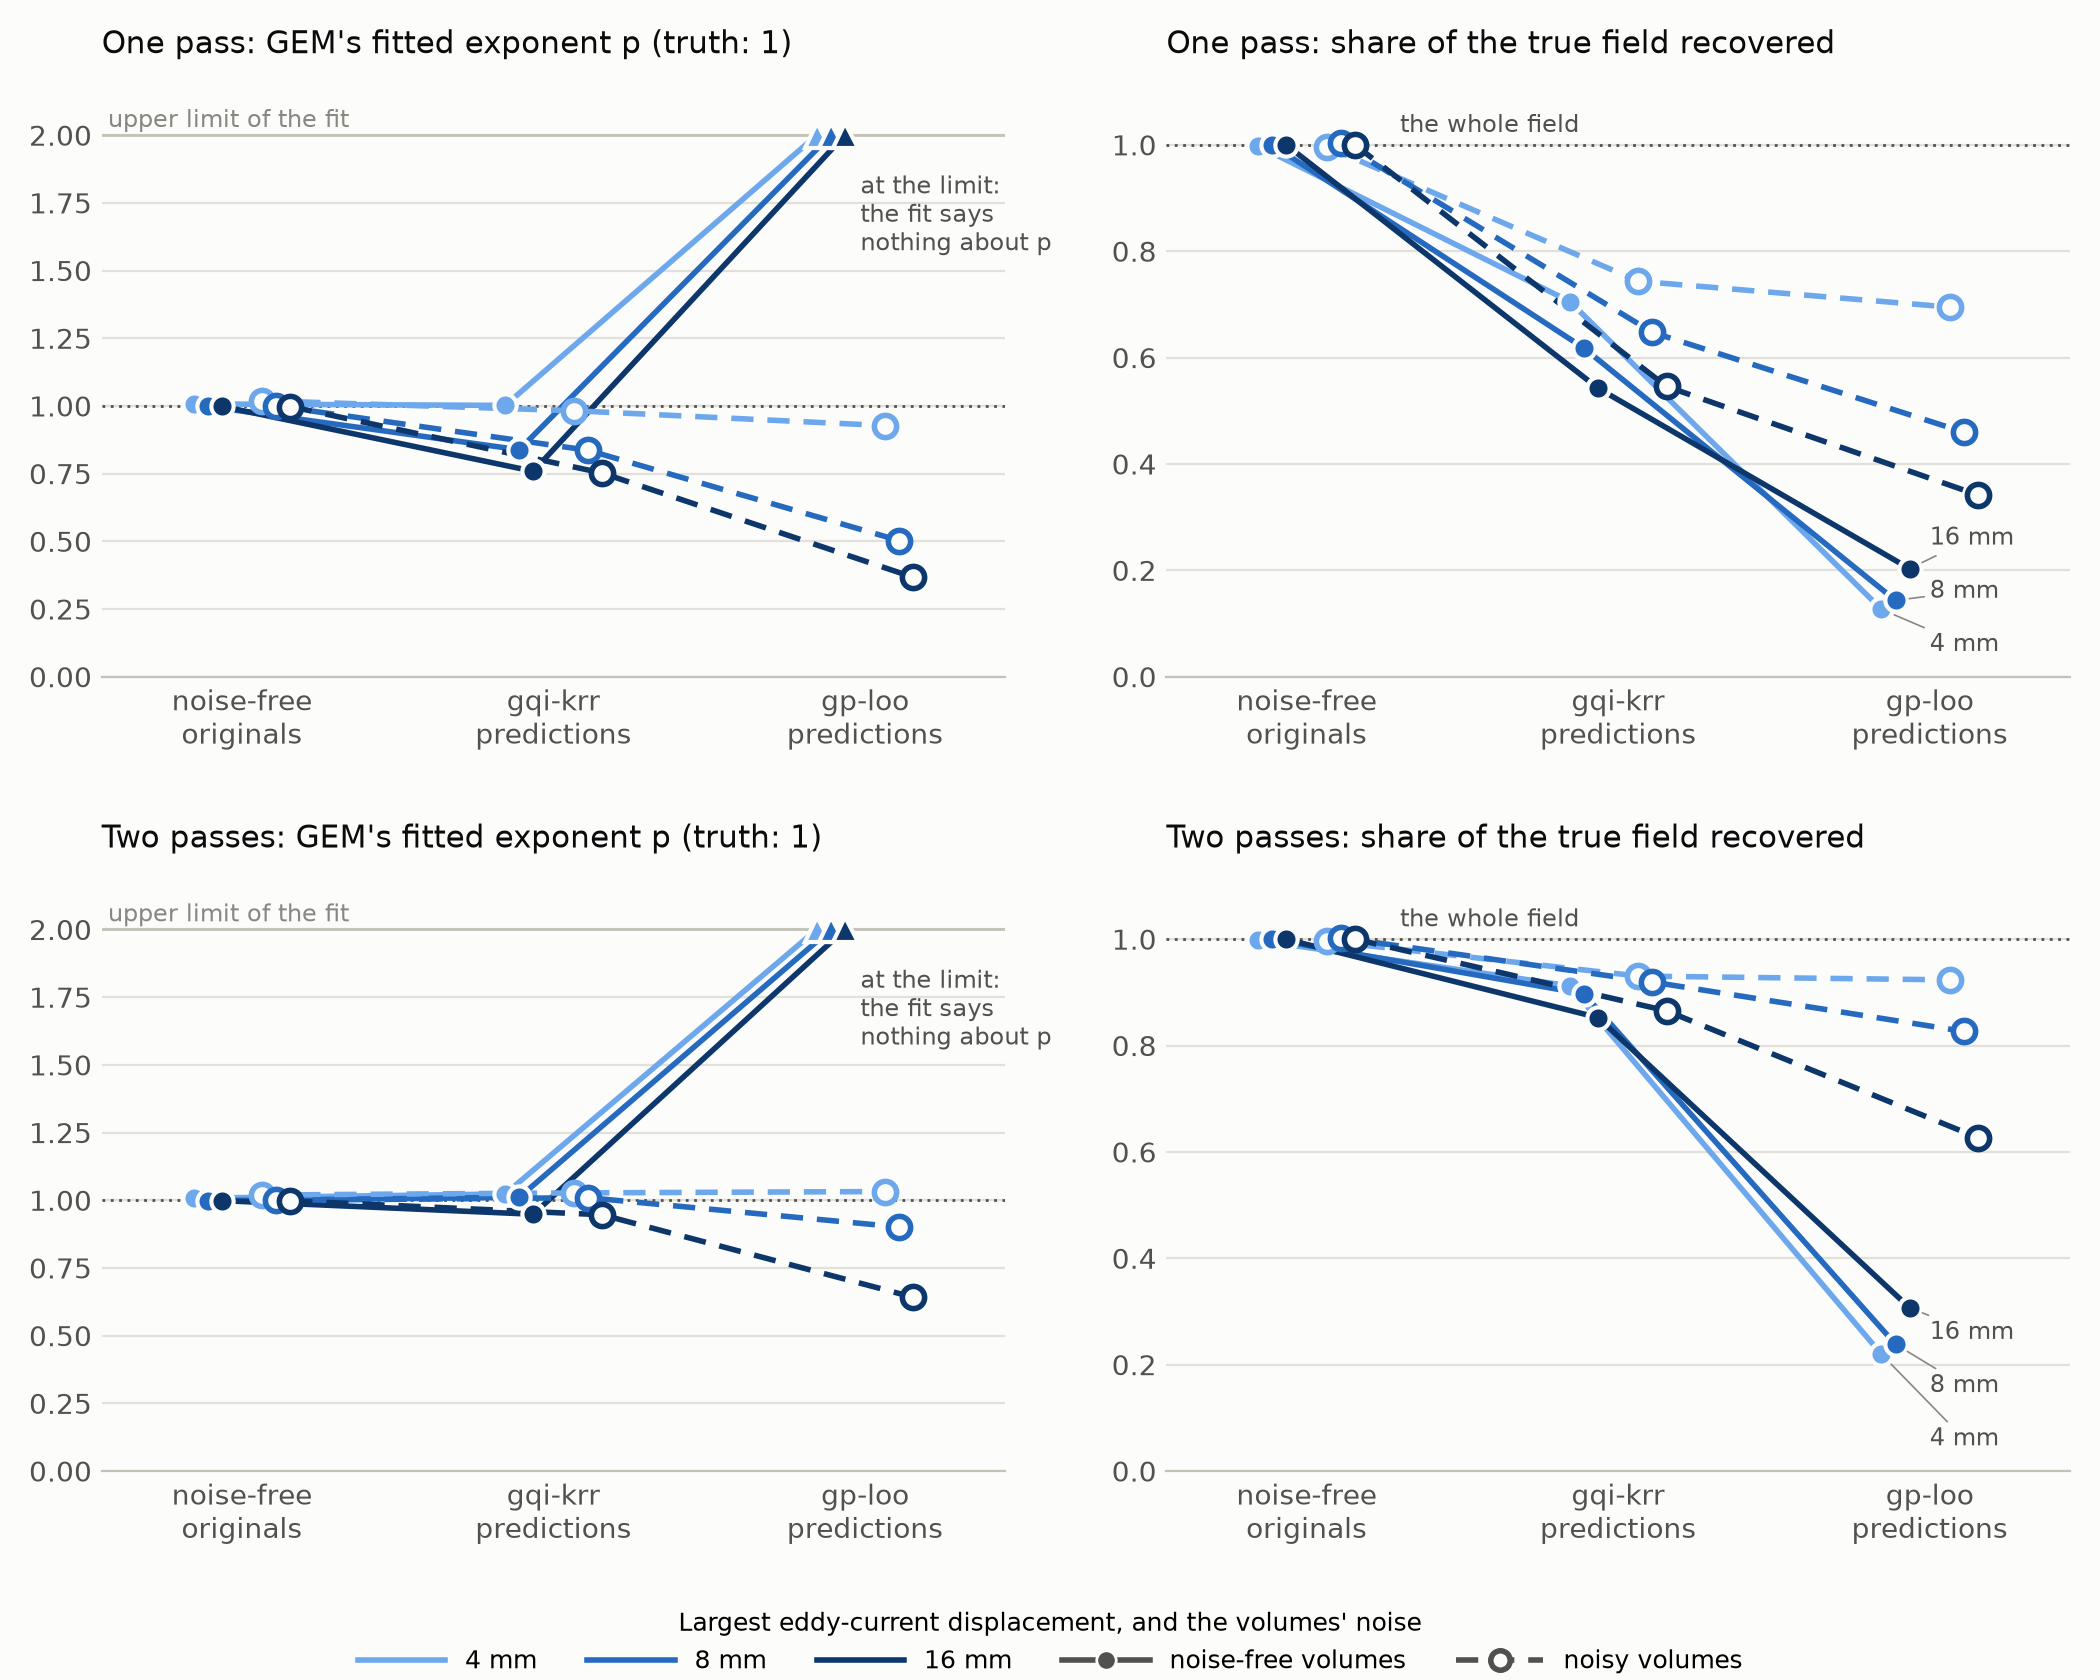

Data behind this chart, as committed beside it:
Passes, Targets, Moving volumes, p, 4 mm, p, 8 mm, p, 16 mm, share, 4 mm, share, 8 mm, share, 16 mm
1, noise-free originals, noise-free, 1.01, 1.00, 1.00, 1.00, 1.00, 1.00
1, noise-free originals, noisy, 1.02, 1.00, 1.00, 1.00, 1.00, 1.00
1, gqi-krr predictions, noise-free, 1.00, 0.84, 0.76, 0.71, 0.62, 0.54
1, gqi-krr predictions, noisy, 0.98, 0.84, 0.75, 0.74, 0.65, 0.55
1, gp-loo predictions, noise-free, 2.00, 2.00, 2.00, 0.13, 0.14, 0.20
1, gp-loo predictions, noisy, 0.93, 0.50, 0.37, 0.69, 0.46, 0.34
2, noise-free originals, noise-free, 1.01, 1.00, 1.00, 1.00, 1.00, 1.00
2, noise-free originals, noisy, 1.02, 1.00, 1.00, 1.00, 1.00, 1.00
2, gqi-krr predictions, noise-free, 1.02, 1.01, 0.95, 0.91, 0.90, 0.85
2, gqi-krr predictions, noisy, 1.03, 1.01, 0.95, 0.93, 0.92, 0.87
2, gp-loo predictions, noise-free, 2.00, 2.00, 2.00, 0.22, 0.24, 0.31
2, gp-loo predictions, noisy, 1.03, 0.90, 0.64, 0.92, 0.83, 0.63
